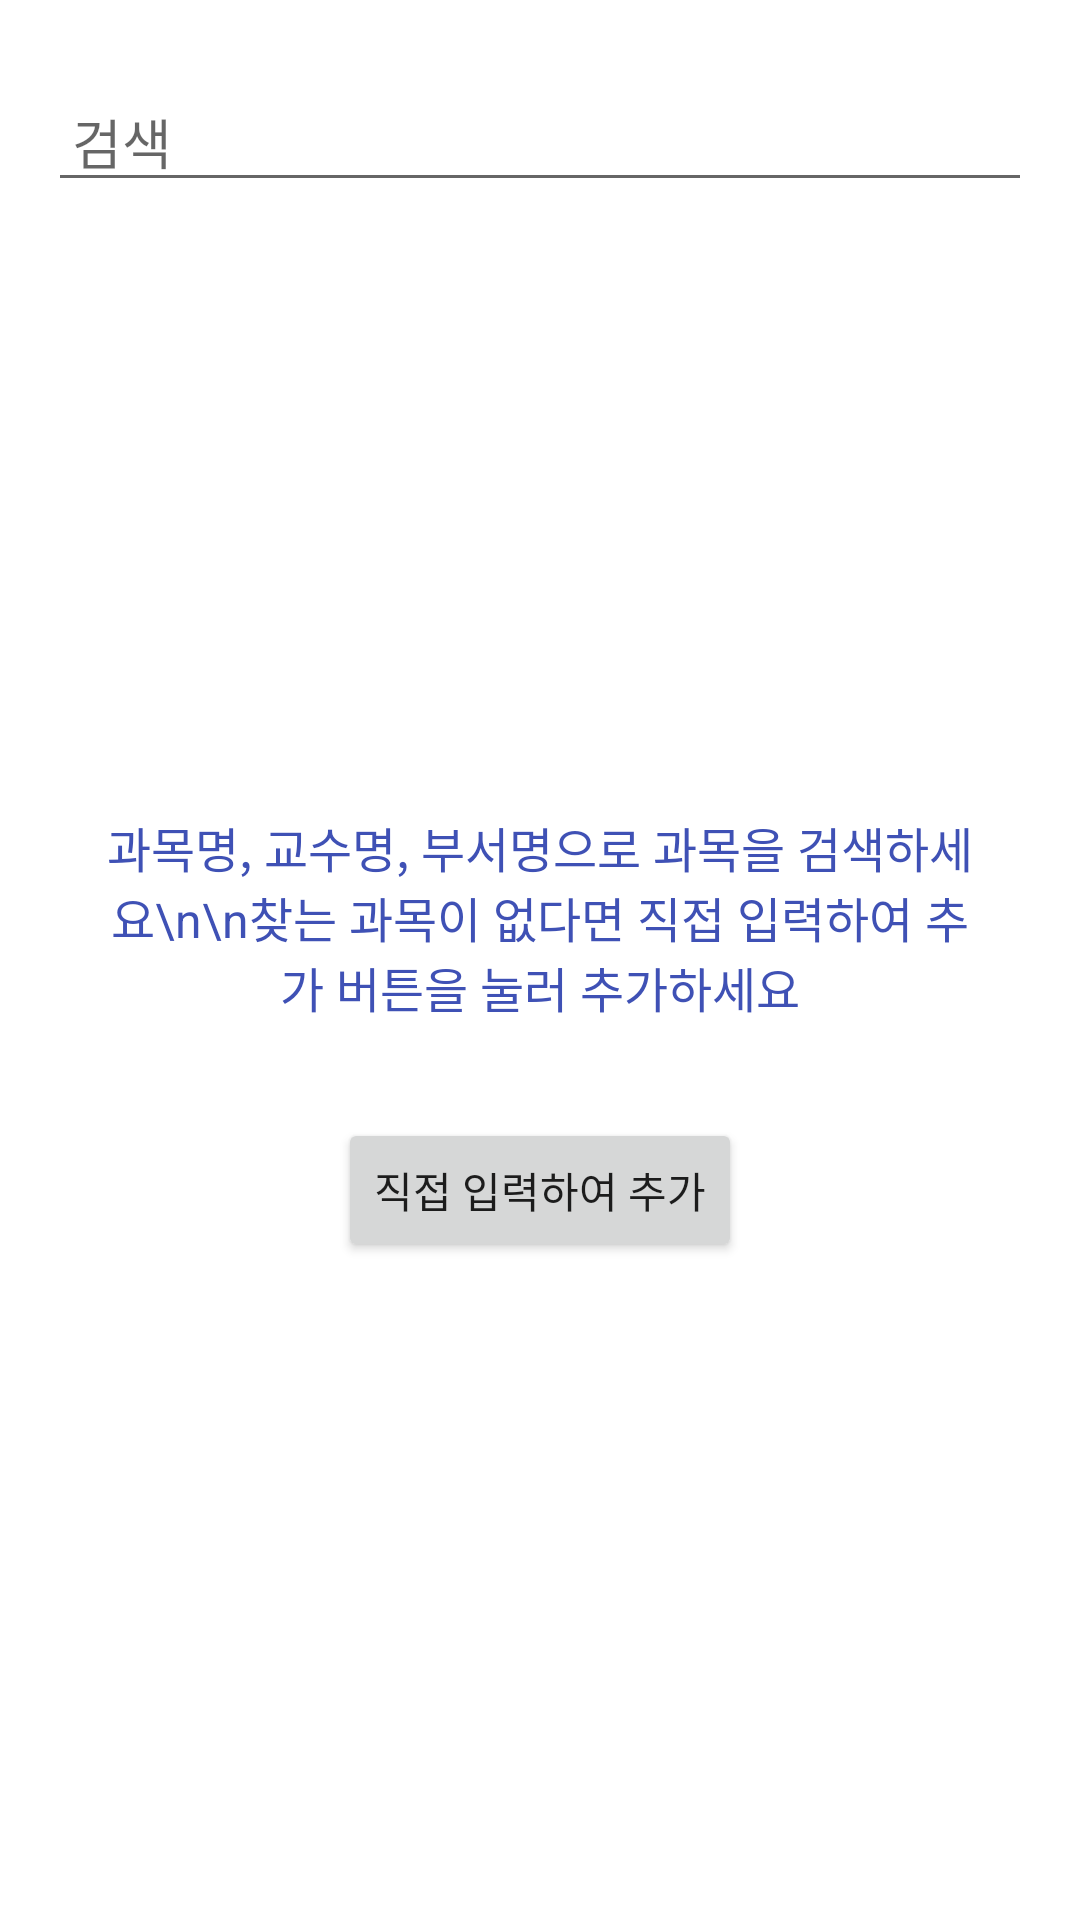

This screen was rendered from an Android layout file. Write that file and the resources it references.
<!-- AndroidManifest.xml: application theme Theme.Classmate -->
<!-- res/layout/activity_add_lecture.xml -->
<?xml version="1.0" encoding="utf-8"?>
<androidx.constraintlayout.widget.ConstraintLayout xmlns:android="http://schemas.android.com/apk/res/android"
    xmlns:app="http://schemas.android.com/apk/res-auto"
    xmlns:tools="http://schemas.android.com/tools"
    android:layout_width="match_parent"
    android:layout_height="match_parent"
    android:padding="16dp"
    tools:context=".AddLectureActivity">

    <EditText
        android:id="@+id/searchEditText"
        android:layout_width="0dp"
        android:layout_height="wrap_content"
        android:layout_marginTop="8dp"
        android:hint="@string/search"
        android:imeOptions="actionDone"
        android:inputType="text"
        android:maxLines="1"
        android:paddingHorizontal="8dp"
        app:layout_constraintEnd_toEndOf="parent"
        app:layout_constraintStart_toStartOf="parent"
        app:layout_constraintTop_toTopOf="parent" />

    <androidx.recyclerview.widget.RecyclerView
        android:id="@+id/resultRecyclerView"
        android:layout_width="0dp"
        android:layout_height="0dp"
        android:layout_marginTop="16dp"
        app:layout_constraintBottom_toBottomOf="parent"
        app:layout_constraintEnd_toEndOf="parent"
        app:layout_constraintStart_toStartOf="parent"
        app:layout_constraintTop_toBottomOf="@+id/searchEditText"
        tools:listitem="@layout/item_lecture" />

    <LinearLayout
        android:id="@+id/informView"
        android:layout_width="0dp"
        android:layout_height="0dp"
        android:background="@color/white"
        android:gravity="center_vertical"
        android:orientation="vertical"
        android:padding="16dp"
        android:visibility="visible"
        app:layout_constraintBottom_toBottomOf="parent"
        app:layout_constraintEnd_toEndOf="parent"
        app:layout_constraintStart_toStartOf="parent"
        app:layout_constraintTop_toBottomOf="@+id/searchEditText">

        <TextView
            android:layout_width="wrap_content"
            android:layout_height="wrap_content"
            android:layout_gravity="center_horizontal|center_vertical"
            android:text="과목명, 교수명, 부서명으로 과목을 검색하세요\n\n찾는 과목이 없다면 직접 입력하여 추가 버튼을 눌러 추가하세요"
            android:textAlignment="center"
            android:textColor="@color/blue"
            android:textSize="16sp" />

        <Button
            android:id="@+id/addCustomLectureButton"
            android:layout_width="wrap_content"
            android:layout_height="wrap_content"
            android:layout_gravity="center_horizontal"
            android:layout_marginTop="32dp"
            android:text="직접 입력하여 추가" />

    </LinearLayout>

</androidx.constraintlayout.widget.ConstraintLayout>
<!-- res/layout/item_lecture.xml (included above) -->
<?xml version="1.0" encoding="utf-8"?>
<androidx.cardview.widget.CardView xmlns:android="http://schemas.android.com/apk/res/android"
    xmlns:app="http://schemas.android.com/apk/res-auto"
    xmlns:tools="http://schemas.android.com/tools"
    android:id="@+id/itemView"
    android:layout_width="match_parent"
    android:layout_height="wrap_content"
    app:cardElevation="24dp">

    <androidx.constraintlayout.widget.ConstraintLayout
        android:layout_width="match_parent"
        android:layout_height="match_parent"
        android:padding="8dp">

        <TextView
            android:id="@+id/lectureName"
            android:layout_width="wrap_content"
            android:layout_height="wrap_content"
            android:textColor="@color/black"
            android:textSize="20sp"
            app:layout_constraintStart_toStartOf="parent"
            app:layout_constraintTop_toTopOf="parent"
            tools:text="안드로이드 앱 개발" />

        <TextView
            android:id="@+id/lectureTimeAndPlace"
            android:layout_width="0dp"
            android:layout_height="wrap_content"
            app:layout_constraintTop_toBottomOf="@+id/lectureName"
            app:layout_constraintStart_toStartOf="@+id/lectureName"
            android:layout_marginTop="8dp"
            app:layout_constraintEnd_toEndOf="parent"
            tools:text="월,수,금 9:30 - 12:20 ICT 융합대학" />

        <TextView
            android:id="@+id/professor"
            android:layout_width="0dp"
            android:layout_height="wrap_content"
            android:textColor="@color/blue"
            app:layout_constraintTop_toBottomOf="@+id/lectureTimeAndPlace"
            app:layout_constraintStart_toStartOf="@+id/lectureName"
            app:layout_constraintEnd_toEndOf="parent"
            tools:text="박명범" />



    </androidx.constraintlayout.widget.ConstraintLayout>
</androidx.cardview.widget.CardView>
<!-- resources referenced by this layout -->
<resources>
  <color name="black">#FF000000</color>
  <color name="blue">#3F51B5</color>
  <color name="white">#FFFFFFFF</color>
  <string name="search">검색</string>
  <style name="Theme.Classmate" parent="Theme.MaterialComponents.DayNight.NoActionBar">
          
          <item name="colorPrimary">#FF5722</item>
          <item name="colorPrimaryVariant">#F44336</item>
          <item name="colorOnPrimary">@color/white</item>
          
          <item name="colorSecondary">@color/teal_200</item>
          <item name="colorSecondaryVariant">@color/teal_700</item>
          <item name="colorOnSecondary">@color/black</item>
          
          <item name="android:statusBarColor" tools:targetApi="l">@color/white</item>
          <item name="android:windowLightStatusBar">true</item>
  
          
          <item name="android:timePickerStyle">@style/SpinnerTimePicker</item>
      </style>
  <color name="teal_200">#FF03DAC5</color>
  <color name="teal_700">#FF018786</color>
  <style name="SpinnerTimePicker" parent="Widget.MaterialComponents.TimePicker">
          <item name="android:timePickerMode">spinner</item>
      </style>
</resources>
